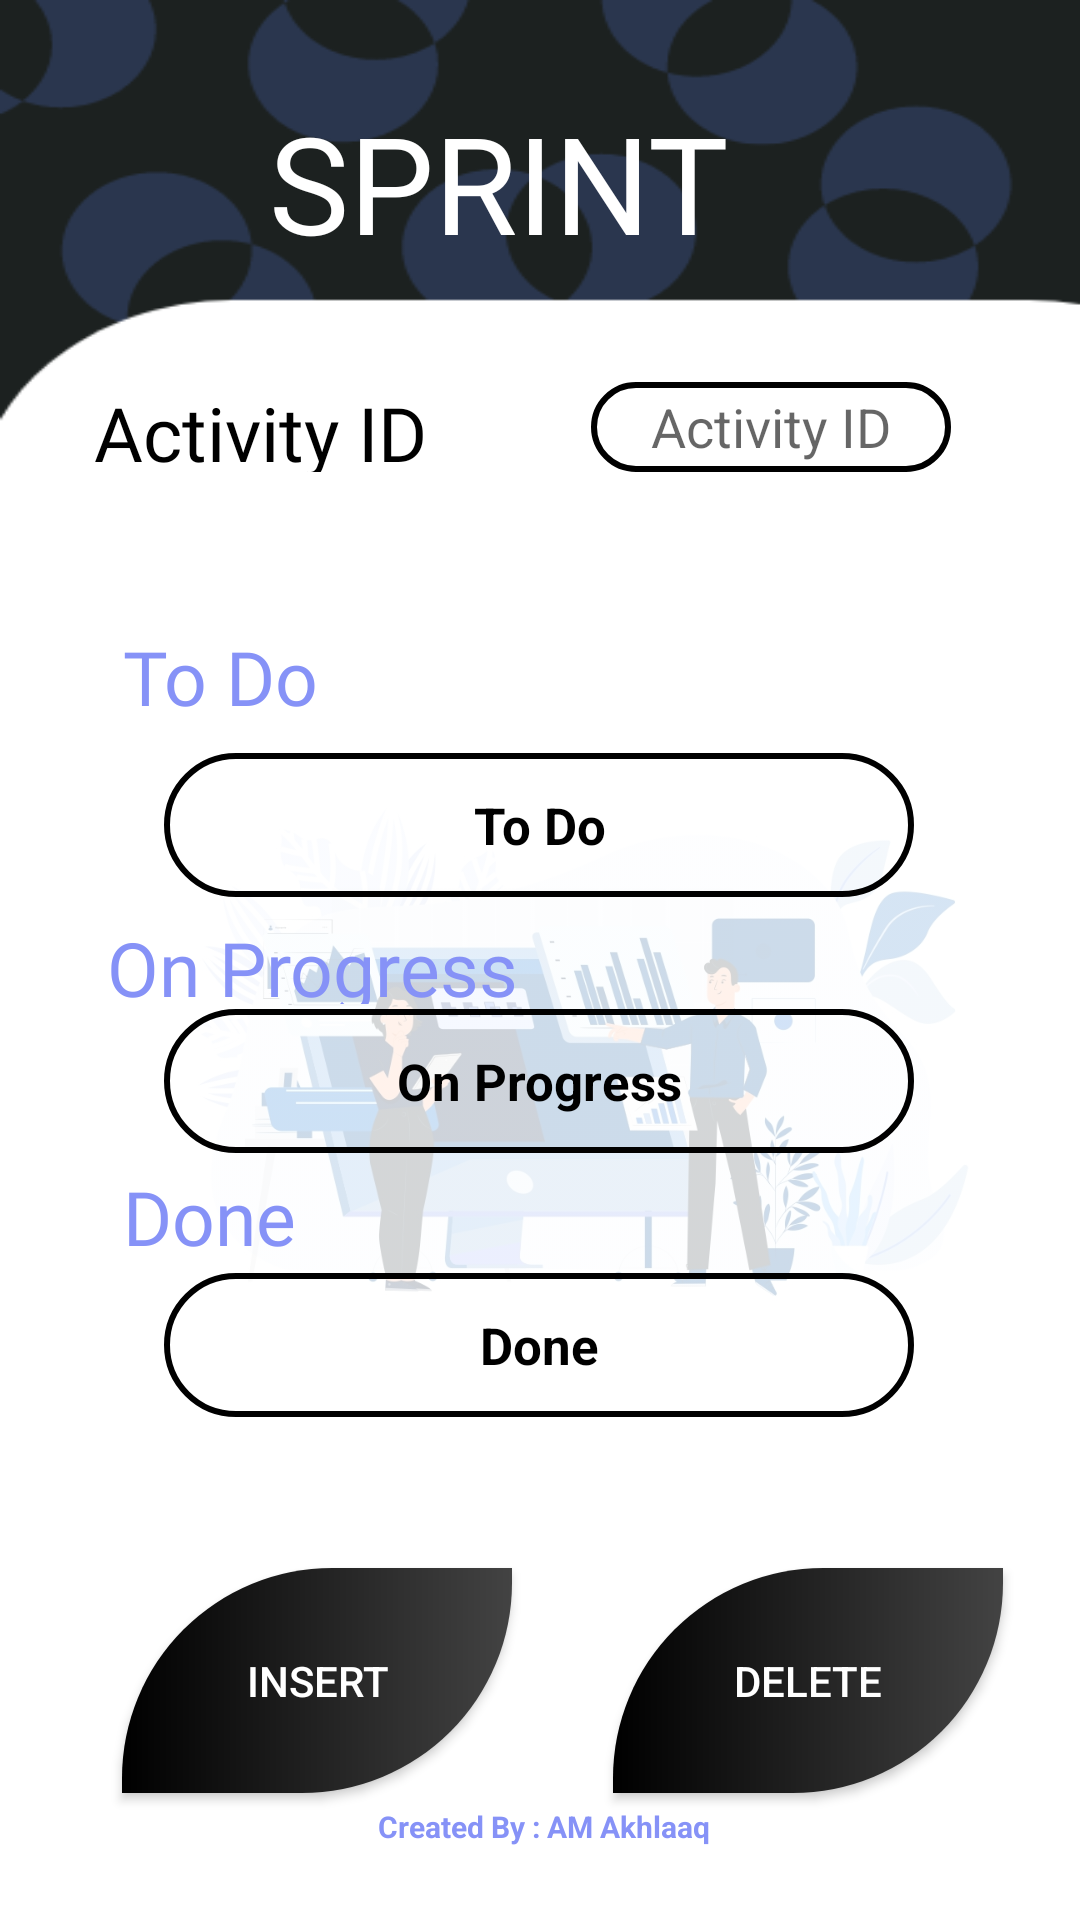

Here is an Android app screen rendered from its layout file. Give the layout XML and the strings, colors and styles it references.
<!-- AndroidManifest.xml: application theme Theme.SprintAction -->
<!-- res/layout/activity_sprint01.xml -->
<?xml version="1.0" encoding="utf-8"?>
<androidx.constraintlayout.widget.ConstraintLayout xmlns:android="http://schemas.android.com/apk/res/android"
    xmlns:app="http://schemas.android.com/apk/res-auto"
    xmlns:tools="http://schemas.android.com/tools"
    android:layout_width="match_parent"
    android:layout_height="match_parent"
    android:background="@drawable/project_main"
    tools:context=".Sprint_01"
    tools:layout_editor_absoluteX="-10dp"
    tools:layout_editor_absoluteY="-65dp">

    <ImageView
        android:id="@+id/imageView3"
        android:layout_width="300dp"
        android:layout_height="300dp"
        android:alpha="0.2"
        android:src="@drawable/s_01"
        app:layout_constraintBottom_toBottomOf="parent"
        app:layout_constraintEnd_toEndOf="parent"
        app:layout_constraintHorizontal_bias="0.72"
        app:layout_constraintStart_toStartOf="parent"
        app:layout_constraintTop_toTopOf="parent"
        app:layout_constraintVertical_bias="0.587" />

    <TextView
        android:id="@+id/textView3"
        android:layout_width="180dp"
        android:layout_height="60dp"
        android:fontFamily="@font/font_type1"
        android:text="@string/sprint1"
        android:textColor="@color/white"
        android:textSize="45sp"
        app:layout_constraintBottom_toBottomOf="parent"
        app:layout_constraintEnd_toEndOf="parent"
        app:layout_constraintHorizontal_bias="0.498"
        app:layout_constraintStart_toStartOf="parent"
        app:layout_constraintTop_toTopOf="parent"
        app:layout_constraintVertical_bias="0.053" />

    <TextView
        android:id="@+id/id1"
        android:layout_width="120dp"
        android:layout_height="30dp"
        android:fontFamily="@font/font_type1"
        android:text="@string/activity_id"
        android:textColor="@color/black"
        android:textSize="25sp"
        app:layout_constraintBottom_toBottomOf="parent"
        app:layout_constraintEnd_toEndOf="parent"
        app:layout_constraintHorizontal_bias="0.13"
        app:layout_constraintStart_toStartOf="parent"
        app:layout_constraintTop_toTopOf="parent"
        app:layout_constraintVertical_bias="0.209" />

    <EditText
        android:id="@+id/activity_id_1"
        android:layout_width="120dp"
        android:layout_height="30dp"
        android:background="@drawable/edit_text_shape"
        android:ems="10"
        android:gravity="center"
        android:hint="@string/activity_id"
        android:inputType="textMultiLine"
        app:layout_constraintBottom_toBottomOf="parent"
        app:layout_constraintEnd_toEndOf="parent"
        app:layout_constraintHorizontal_bias="0.821"
        app:layout_constraintStart_toStartOf="parent"
        app:layout_constraintTop_toTopOf="parent"
        app:layout_constraintVertical_bias="0.209"
        tools:ignore="TouchTargetSizeCheck" />

    <TextView
        android:id="@+id/textView4"
        android:layout_width="235dp"
        android:layout_height="29dp"
        android:fontFamily="@font/font_type1"
        android:text="@string/on_prog"
        android:textColor="@color/lavender"
        android:textSize="25sp"
        app:layout_constraintBottom_toBottomOf="parent"
        app:layout_constraintEnd_toEndOf="parent"
        app:layout_constraintHorizontal_bias="0.284"
        app:layout_constraintStart_toStartOf="parent"
        app:layout_constraintTop_toTopOf="parent" />

    <TextView
        android:layout_width="120dp"
        android:layout_height="30dp"
        android:fontFamily="@font/font_type1"
        android:text="@string/to_do"
        android:textColor="@color/lavender"
        android:textSize="25sp"
        app:layout_constraintBottom_toBottomOf="parent"
        app:layout_constraintEnd_toEndOf="parent"
        app:layout_constraintHorizontal_bias="0.171"
        app:layout_constraintStart_toStartOf="parent"
        app:layout_constraintTop_toTopOf="parent"
        app:layout_constraintVertical_bias="0.342" />

    <TextView
        android:id="@+id/textView5"
        android:layout_width="120dp"
        android:layout_height="30dp"
        android:fontFamily="@font/font_type1"
        android:text="@string/done"
        android:textColor="@color/lavender"
        android:textSize="25sp"
        app:layout_constraintBottom_toBottomOf="parent"
        app:layout_constraintEnd_toEndOf="parent"
        app:layout_constraintHorizontal_bias="0.171"
        app:layout_constraintStart_toStartOf="parent"
        app:layout_constraintTop_toTopOf="parent"
        app:layout_constraintVertical_bias="0.637" />

    <EditText
        android:id="@+id/done"
        android:layout_width="250dp"
        android:layout_height="48dp"
        android:layout_gravity="center_horizontal"
        android:background="@drawable/edit_text_shape"
        android:gravity="center"
        android:hint="@string/done"
        android:importantForAutofill="no"
        android:inputType="text"
        android:textColorHint="@color/black"
        android:textSize="17sp"
        android:textStyle="bold"
        app:layout_constraintBottom_toBottomOf="parent"
        app:layout_constraintEnd_toEndOf="parent"
        app:layout_constraintHorizontal_bias="0.496"
        app:layout_constraintStart_toStartOf="parent"
        app:layout_constraintTop_toTopOf="parent"
        app:layout_constraintVertical_bias="0.717" />

    <EditText
        android:id="@+id/To_Do"
        android:layout_width="250dp"
        android:layout_height="48dp"
        android:layout_gravity="center_horizontal"
        android:background="@drawable/edit_text_shape"
        android:gravity="center"
        android:hint="@string/to_do"
        android:importantForAutofill="no"
        android:inputType="text"
        android:textColorHint="@color/black"
        android:textSize="17sp"
        android:textStyle="bold"
        app:layout_constraintBottom_toBottomOf="parent"
        app:layout_constraintEnd_toEndOf="parent"
        app:layout_constraintHorizontal_bias="0.496"
        app:layout_constraintStart_toStartOf="parent"
        app:layout_constraintTop_toTopOf="parent"
        app:layout_constraintVertical_bias="0.424" />

    <EditText
        android:id="@+id/on_prog"
        android:layout_width="250dp"
        android:layout_height="48dp"
        android:layout_gravity="center_horizontal"
        android:background="@drawable/edit_text_shape"
        android:gravity="center"
        android:hint="@string/on_prog"
        android:importantForAutofill="no"
        android:inputType="text"
        android:textColorHint="@color/black"
        android:textSize="17sp"
        android:textStyle="bold"
        app:layout_constraintBottom_toBottomOf="parent"
        app:layout_constraintEnd_toEndOf="parent"
        app:layout_constraintHorizontal_bias="0.496"
        app:layout_constraintStart_toStartOf="parent"
        app:layout_constraintTop_toTopOf="parent"
        app:layout_constraintVertical_bias="0.568" />

    <Button

        android:id="@+id/s1_insert"
        android:layout_width="130dp"
        android:layout_height="75dp"
        android:background="@drawable/btn_shape"
        android:text="@string/insert"
        android:textColor="@color/white"
        app:layout_constraintBottom_toBottomOf="parent"
        app:layout_constraintEnd_toEndOf="parent"
        app:layout_constraintHorizontal_bias="0.177"
        app:layout_constraintStart_toStartOf="parent"
        app:layout_constraintTop_toTopOf="parent"
        app:layout_constraintVertical_bias="0.925"
        tools:ignore="DuplicateSpeakableTextCheck" />

    <Button

        android:id="@+id/s1_delete"
        android:layout_width="130dp"
        android:layout_height="75dp"
        android:background="@drawable/btn_shape"
        android:text="@string/delete"
        android:textColor="@color/white"
        app:layout_constraintBottom_toBottomOf="parent"
        app:layout_constraintEnd_toEndOf="parent"
        app:layout_constraintHorizontal_bias="0.889"
        app:layout_constraintStart_toStartOf="parent"
        app:layout_constraintTop_toTopOf="parent"
        app:layout_constraintVertical_bias="0.925"
        tools:ignore="DuplicateSpeakableTextCheck" />

    <TextView
        android:layout_width="131dp"
        android:layout_height="38dp"
        android:layout_alignParentEnd="true"
        android:layout_alignParentBottom="true"
        android:layout_gravity="center_horizontal"
        android:text="@string/name"
        android:textColor="@color/lavender"
        android:textSize="10sp"
        android:textStyle="bold"
        app:layout_constraintBottom_toBottomOf="parent"
        app:layout_constraintEnd_toEndOf="parent"
        app:layout_constraintHorizontal_bias="0.55"
        app:layout_constraintStart_toStartOf="parent"
        app:layout_constraintTop_toTopOf="parent"
        app:layout_constraintVertical_bias="1.0"
        tools:ignore="MissingConstraints" />


</androidx.constraintlayout.widget.ConstraintLayout>
<!-- resources referenced by this layout -->
<resources>
  <color name="black">#000000</color>
  <color name="lavender">#8692f7</color>
  <color name="white">#FFFFFFFF</color>
  <!-- drawable btn_shape (drawable) -->
  <?xml version="1.0" encoding="utf-8"?>
  <shape xmlns:android="http://schemas.android.com/apk/res/android" android:shape="rectangle">
      <corners android:topLeftRadius="70dp" android:bottomRightRadius="70dp"/>
  
      <gradient android:startColor="#000000" android:endColor="#434343"/>
  
  </shape>
  <!-- drawable edit_text_shape (drawable) -->
  <shape xmlns:android="http://schemas.android.com/apk/res/android"
      android:shape="rectangle">
      <corners android:radius="30dp" /> 
      <stroke
          android:width="2dp"
          android:color="#000000" />
  </shape>
  <!-- drawable project_main: png bitmap (drawable, 12859 bytes) -->
  <!-- drawable s_01: jpg bitmap (drawable, 212016 bytes) -->
  <string name="activity_id">Activity ID</string>
  <string name="delete">DELETE</string>
  <string name="done">Done</string>
  <string name="insert">INSERT</string>
  <string name="name">Created By : AM Akhlaaq</string>
  <string name="on_prog">On Progress</string>
  <string name="sprint1">SPRINT 1</string>
  <string name="to_do">To Do</string>
  <style name="Theme.SprintAction" parent="Base.Theme.SprintAction" />
  <style name="Base.Theme.SprintAction" parent="Theme.AppCompat.Light.NoActionBar">
          
          
      </style>
</resources>
